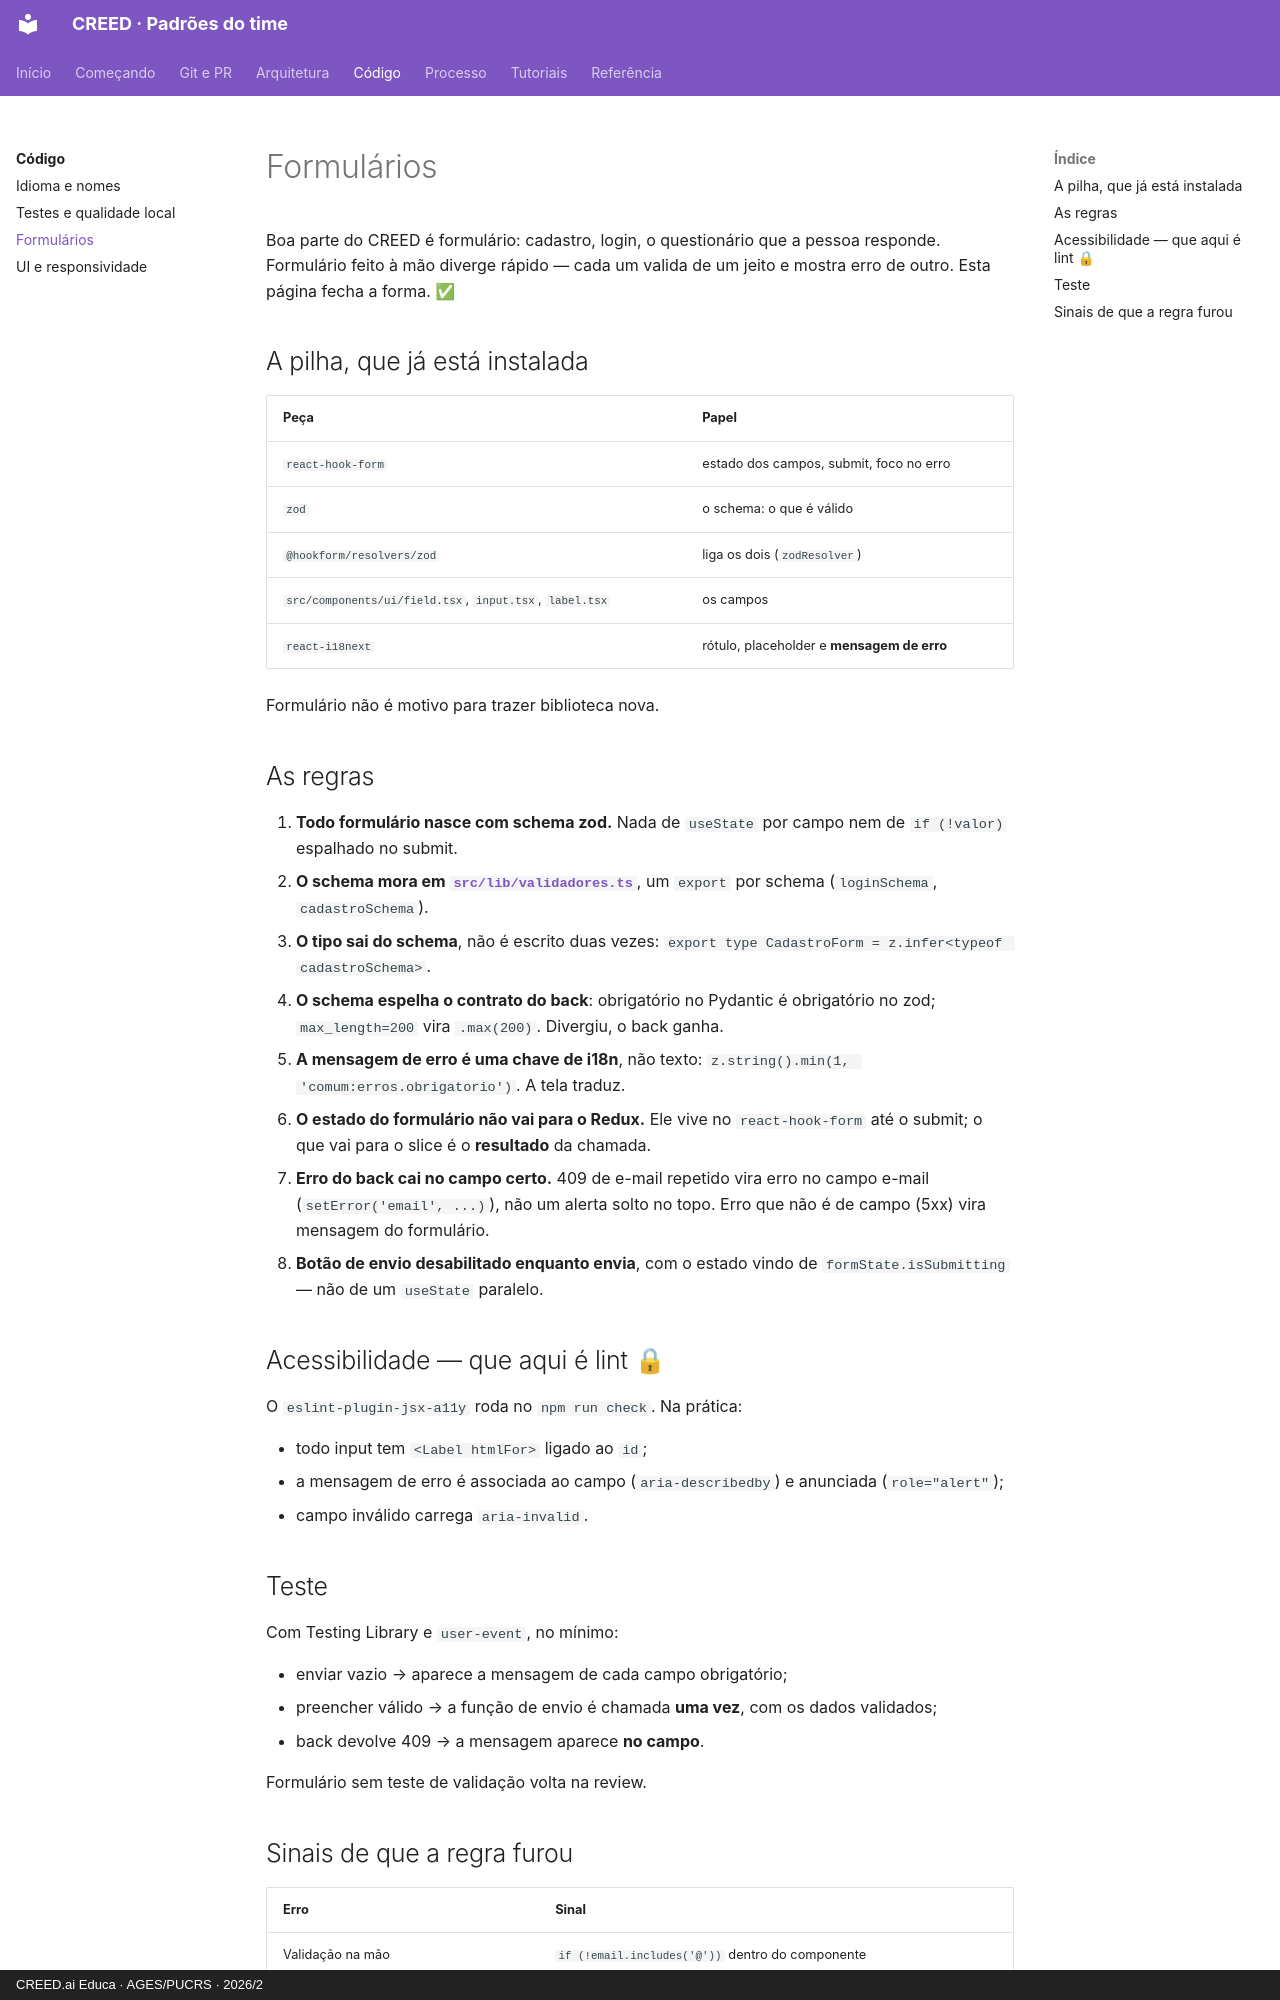

repository: creed-educa-ai/creed-docs · page: codigo/formularios/index.html · generator: mkdocs · copyright: CREED.ai Educa · AGES/PUCRS · 2026/2

# Formulários

Boa parte do CREED é formulário: cadastro, login, o questionário que a pessoa responde.
Formulário feito à mão diverge rápido — cada um valida de um jeito e mostra erro de
outro. Esta página fecha a forma. ✅

## A pilha, que já está instalada

| Peça | Papel |
|---|---|
| `react-hook-form` | estado dos campos, submit, foco no erro |
| `zod` | o schema: o que é válido |
| `@hookform/resolvers/zod` | liga os dois (`zodResolver`) |
| `src/components/ui/field.tsx`, `input.tsx`, `label.tsx` | os campos |
| `react-i18next` | rótulo, placeholder e **mensagem de erro** |

Formulário não é motivo para trazer biblioteca nova.

## As regras

1. **Todo formulário nasce com schema zod.** Nada de `useState` por campo nem de
   `if (!valor)` espalhado no submit.
2. **O schema mora em [`src/lib/validadores.ts`](https://github.com/creed-educa-ai/creed-frontend/blob/dev/src/lib/validadores.ts)**,
   um `export` por schema (`loginSchema`, `cadastroSchema`).
3. **O tipo sai do schema**, não é escrito duas vezes:
   `export type CadastroForm = z.infer<typeof cadastroSchema>`.
4. **O schema espelha o contrato do back**: obrigatório no Pydantic é obrigatório no
   zod; `max_length=200` vira `.max(200)`. Divergiu, o back ganha.
5. **A mensagem de erro é uma chave de i18n**, não texto:
   `z.string().min(1, 'comum:erros.obrigatorio')`. A tela traduz.
6. **O estado do formulário não vai para o Redux.** Ele vive no `react-hook-form` até o
   submit; o que vai para o slice é o **resultado** da chamada.
7. **Erro do back cai no campo certo.** 409 de e-mail repetido vira erro no campo
   e-mail (`setError('email', ...)`), não um alerta solto no topo. Erro que não é de
   campo (5xx) vira mensagem do formulário.
8. **Botão de envio desabilitado enquanto envia**, com o estado vindo de
   `formState.isSubmitting` — não de um `useState` paralelo.

## Acessibilidade — que aqui é lint 🔒

O `eslint-plugin-jsx-a11y` roda no `npm run check`. Na prática:

- todo input tem `<Label htmlFor>` ligado ao `id`;
- a mensagem de erro é associada ao campo (`aria-describedby`) e anunciada
  (`role="alert"`);
- campo inválido carrega `aria-invalid`.

## Teste

Com Testing Library e `user-event`, no mínimo:

- enviar vazio → aparece a mensagem de cada campo obrigatório;
- preencher válido → a função de envio é chamada **uma vez**, com os dados validados;
- back devolve 409 → a mensagem aparece **no campo**.

Formulário sem teste de validação volta na review.
